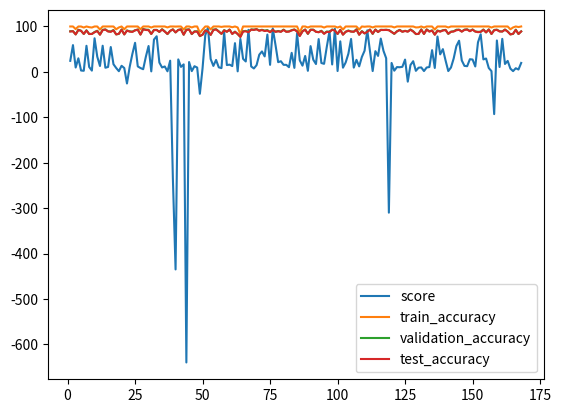

Write the Python code that produced this figure.

import matplotlib.pyplot as plt
import numpy as np
import pandas as pd
import scipy.stats as stats


def get_index_after_sort(s):
    res = sorted(range(len(s)), key=lambda k: s[k])
    return res


def get_overlap(a, b):
    inter = list(set(a) & set(b))
    percent = len(inter) / len(a)
    return percent


score = [24.350677,58.967995,9.581612,29.906538,2.9943695,2.4384172,57.465942,10.84382,2.782402,74.004425,33.4178,12.9562235,57.58215,9.144171,10.831597,54.706715,16.865223,8.604723,1.5060569,13.437509,8.52165,-25.515701,10.77968,39.46517,64.06886,12.035192,8.504285,5.8644123,33.53266,57.01982,1.1174233,71.16912,78.47406,20.529486,9.738795,11.90801,1.2958462,24.63704,-234.19388,-435.05432,27.56036,11.040428,16.517315,-639.9745,21.674864,1.7024,12.485797,9.532228,-48.229538,8.367806,80.78327,97.55742,28.244553,13.134044,26.29515,10.030296,8.287116,87.40683,15.017804,15.927257,12.783486,63.274944,1.2131048,72.5576,28.733923,22.914778,92.56838,12.014963,7.551647,14.810396,37.82625,45.02623,34.081936,82.13082,15.513284,95.62825,59.645782,21.385574,23.506496,15.490117,15.483295,10.360325,41.98701,8.821427,84.61559,25.448738,13.724832,35.103626,2.3843877,56.69364,26.839647,17.29913,72.24606,19.544073,17.73619,54.958904,89.53305,16.347012,94.924194,1.8908986,67.25559,9.229064,20.794033,39.931747,72.52457,9.365928,26.488646,12.144062,32.950584,46.545258,91.45344,45.551575,1.832341,45.587402,35.1841,73.37102,46.424984,30.018492,-310.0602,19.708876,2.6377401,10.57994,10.231076,11.184054,27.102324,-21.48854,15.12383,23.504143,2.3083615,9.208817,9.78536,1.7740357,9.689192,10.675232,47.83811,8.658291,77.91761,38.60114,50.107822,25.107872,1.809185,9.63101,29.477348,56.85521,68.650696,25.187912,13.19739,12.562046,27.898693,27.206497,11.926527,65.03511,82.86781,27.462854,29.45403,8.50604,1.6509292,-92.973785,69.202156,10.75547,72.7347,17.394274,24.196016,7.2501497,1.6570706,8.041287,5.184644,19.693815]
train_accuracy = [1.0, 0.9998998641967773, 0.9428085088729858, 0.9998998641967773, 0.9993990659713745, 0.9769631624221802, 1.0, 0.9848757982254028, 0.9769631624221802, 1.0, 1.0, 0.9322916865348816, 1.0, 1.0, 1.0, 0.9997996687889099, 1.0, 0.9383012652397156, 0.9788661599159241, 1.0, 0.9383012652397156, 1.0, 1.0, 1.0, 1.0, 1.0, 0.9378004670143127, 1.0, 0.9998998641967773, 1.0, 0.9769631624221802, 1.0, 1.0, 1.0, 1.0, 1.0, 0.9789663553237915, 1.0, 1.0, 0.9974960088729858, 1.0, 1.0, 0.9320913553237915, 1.0, 1.0, 0.9789663553237915, 1.0, 1.0, 0.8583734035491943, 0.9322916865348816, 0.9998998641967773, 0.9996995329856873, 0.9357972741127014, 1.0, 0.9997996687889099, 1.0, 0.9906851053237915, 1.0, 1.0, 1.0, 0.9835737347602844, 0.9998998641967773, 0.9789663553237915, 0.8308293223381042, 1.0, 1.0, 0.9992988705635071, 1.0, 0.9998998641967773, 1.0, 0.9998998641967773, 1.0, 1.0, 0.9997996687889099, 1.0, 1.0, 1.0, 0.9997996687889099, 1.0, 1.0, 1.0, 1.0, 1.0, 1.0, 0.9998998641967773, 0.8636819124221802, 1.0, 1.0, 0.9788661599159241, 1.0, 0.9998998641967773, 1.0, 0.9994992017745972, 1.0, 0.9761618375778198, 0.9998998641967773, 0.9998998641967773, 1.0, 1.0, 0.9769631624221802, 1.0, 0.9322916865348816, 1.0, 1.0, 0.9996995329856873, 1.0, 1.0, 0.9320913553237915, 0.9998998641967773, 0.9939903616905212, 1.0, 1.0, 0.9788661599159241, 1.0, 1.0, 1.0, 0.9998998641967773, 1.0, 1.0, 0.9998998641967773, 0.9788661599159241, 1.0, 1.0, 1.0, 1.0, 0.9998998641967773, 1.0, 1.0, 0.9789663553237915, 0.9816706776618958, 1.0, 0.9769631624221802, 1.0, 1.0, 1.0, 0.9322916865348816, 0.9997996687889099, 0.9998998641967773, 1.0, 0.9998998641967773, 0.9788661599159241, 1.0, 1.0, 0.9998998641967773, 0.9998998641967773, 0.9998998641967773, 1.0, 1.0, 1.0, 1.0, 1.0, 0.9991987347602844, 0.9996995329856873, 1.0, 0.9995993375778198, 1.0, 0.9769631624221802, 1.0, 1.0, 1.0, 1.0, 1.0, 1.0, 0.9383012652397156, 0.9788661599159241, 1.0, 0.9878805875778198, 1.0]
validation_accuracy = [0.8950320482254028, 0.8974359035491943, 0.8268229365348816, 0.9278846383094788, 0.9051482081413269, 0.8346354365348816, 0.9159655570983887, 0.8360376358032227, 0.8346354365348816, 0.8793069124221802, 0.9060496687889099, 0.8224158883094788, 0.9261819124221802, 0.9360977411270142, 0.8958333134651184, 0.8910256624221802, 0.9206730723381042, 0.8270232081413269, 0.8358373641967773, 0.9331930875778198, 0.8270232081413269, 0.9118589758872986, 0.8939303159713745, 0.8859174847602844, 0.917067289352417, 0.9334936141967773, 0.8240184187889099, 0.9429086446762085, 0.9298878312110901, 0.9274839758872986, 0.8346354365348816, 0.9254807829856873, 0.9246794581413269, 0.8791065812110901, 0.9404046535491943, 0.8939303159713745, 0.8316305875778198, 0.9025440812110901, 0.9381009340286255, 0.8695913553237915, 0.9249799847602844, 0.9379006624221802, 0.8200120329856873, 0.9320913553237915, 0.9366987347602844, 0.8316305875778198, 0.8939303159713745, 0.8939303159713745, 0.7861578464508057, 0.8224158883094788, 0.9142628312110901, 0.88671875, 0.8168069124221802, 0.9311898946762085, 0.9399038553237915, 0.8939303159713745, 0.8371394276618958, 0.9201722741127014, 0.885817289352417, 0.932692289352417, 0.8385416865348816, 0.8862179517745972, 0.8316305875778198, 0.7720352411270142, 0.8950320482254028, 0.9025440812110901, 0.8812099099159241, 0.9351963400840759, 0.9311898946762085, 0.9407051205635071, 0.9125601053237915, 0.9270833134651184, 0.909254789352417, 0.9201722741127014, 0.8800080418586731, 0.9260817170143127, 0.8846153616905212, 0.9011418223381042, 0.8868188858032227, 0.9312900900840759, 0.885817289352417, 0.8939303159713745, 0.9176682829856873, 0.9351963400840759, 0.8952323794364929, 0.7963742017745972, 0.8938301205635071, 0.9346955418586731, 0.8358373641967773, 0.9311898946762085, 0.9292868375778198, 0.8853164911270142, 0.8755007982254028, 0.905348539352417, 0.8466546535491943, 0.8886218070983887, 0.8813101053237915, 0.9332932829856873, 0.9154647588729858, 0.8346354365348816, 0.9246794581413269, 0.8224158883094788, 0.8827123641967773, 0.9125601053237915, 0.8888221383094788, 0.885817289352417, 0.9391025900840759, 0.8200120329856873, 0.8984375, 0.8474559187889099, 0.8855168223381042, 0.9336938858032227, 0.8358373641967773, 0.934495210647583, 0.8773036599159241, 0.9268830418586731, 0.9234775900840759, 0.9276843070983887, 0.9202724099159241, 0.8825120329856873, 0.8358373641967773, 0.8958333134651184, 0.9247796535491943, 0.885817289352417, 0.9044471383094788, 0.889723539352417, 0.9332932829856873, 0.8950320482254028, 0.8316305875778198, 0.836838960647583, 0.9367988705635071, 0.8346354365348816, 0.9360977411270142, 0.8939303159713745, 0.913161039352417, 0.8224158883094788, 0.91015625, 0.89453125, 0.9163661599159241, 0.9255809187889099, 0.8358373641967773, 0.885817289352417, 0.8950320482254028, 0.9281851053237915, 0.9294871687889099, 0.8900240659713745, 0.9312900900840759, 0.9368990659713745, 0.9012419581413269, 0.9338942170143127, 0.8890224099159241, 0.8827123641967773, 0.8836137652397156, 0.9338942170143127, 0.8698918223381042, 0.9360977411270142, 0.8346354365348816, 0.9242788553237915, 0.9304887652397156, 0.8958333134651184, 0.8893229365348816, 0.9331930875778198, 0.8901242017745972, 0.8270232081413269, 0.8358373641967773, 0.9307892918586731, 0.8339343070983887, 0.8925280570983887]
test_accuracy = [0.8892227411270142, 0.8955328464508057, 0.8247195482254028, 0.9210737347602844, 0.9046474099159241, 0.8361378312110901, 0.9107571840286255, 0.8334335088729858, 0.8361378312110901, 0.8721955418586731, 0.8991386294364929, 0.8183093070983887, 0.9187700152397156, 0.9319911599159241, 0.8893229365348816, 0.8816105723381042, 0.9143629670143127, 0.8246194124221802, 0.8410456776618958, 0.9280849099159241, 0.8246194124221802, 0.9089543223381042, 0.8863180875778198, 0.8806089758872986, 0.9140625, 0.928786039352417, 0.8205128312110901, 0.9371995329856873, 0.9230769276618958, 0.9178686141967773, 0.8361378312110901, 0.9201722741127014, 0.9219751358032227, 0.8825120329856873, 0.9329928159713745, 0.8863180875778198, 0.8359375, 0.9027444124221802, 0.9332932829856873, 0.8692908883094788, 0.9230769276618958, 0.9334936141967773, 0.8185096383094788, 0.922776460647583, 0.9331930875778198, 0.8359375, 0.8863180875778198, 0.8863180875778198, 0.7916666865348816, 0.8183093070983887, 0.9116586446762085, 0.88671875, 0.8147035241127014, 0.9208734035491943, 0.9338942170143127, 0.8863180875778198, 0.8384414911270142, 0.9133613705635071, 0.8829126358032227, 0.9303886294364929, 0.8347355723381042, 0.881911039352417, 0.8359375, 0.7691305875778198, 0.8892227411270142, 0.8930288553237915, 0.8737980723381042, 0.9303886294364929, 0.9233773946762085, 0.9386017918586731, 0.9041466116905212, 0.9213742017745972, 0.9005408883094788, 0.9095553159713745, 0.8738982081413269, 0.9243789911270142, 0.881911039352417, 0.893629789352417, 0.8820112347602844, 0.922776460647583, 0.8829126358032227, 0.8863180875778198, 0.9132612347602844, 0.9294871687889099, 0.889723539352417, 0.7900640964508057, 0.8898237347602844, 0.9288862347602844, 0.8410456776618958, 0.9241786599159241, 0.9272836446762085, 0.8821113705635071, 0.8730969429016113, 0.8983373641967773, 0.8374398946762085, 0.881911039352417, 0.8771033883094788, 0.9264823794364929, 0.9104567170143127, 0.8361378312110901, 0.9237780570983887, 0.8183093070983887, 0.8844150900840759, 0.9026442170143127, 0.8885216116905212, 0.8829126358032227, 0.9296875, 0.8185096383094788, 0.8909254670143127, 0.8478565812110901, 0.8813101053237915, 0.9292868375778198, 0.8410456776618958, 0.9284855723381042, 0.8795071840286255, 0.9223757982254028, 0.9221754670143127, 0.9244791865348816, 0.9176682829856873, 0.8774038553237915, 0.8410456776618958, 0.8893229365348816, 0.9203726053237915, 0.8829126358032227, 0.901442289352417, 0.8848156929016113, 0.9276843070983887, 0.8892227411270142, 0.8359375, 0.8366386294364929, 0.9292868375778198, 0.8361378312110901, 0.9319911599159241, 0.8863180875778198, 0.9090544581413269, 0.8183093070983887, 0.9039463400840759, 0.8852163553237915, 0.9118589758872986, 0.9212740659713745, 0.8410456776618958, 0.8829126358032227, 0.8892227411270142, 0.9165664911270142, 0.9261819124221802, 0.8862179517745972, 0.9246794581413269, 0.9312900900840759, 0.8951321840286255, 0.9288862347602844, 0.8881210088729858, 0.8748998641967773, 0.881911039352417, 0.9267828464508057, 0.8691906929016113, 0.9319911599159241, 0.8361378312110901, 0.9165664911270142, 0.9253805875778198, 0.8893229365348816, 0.8888221383094788, 0.9280849099159241, 0.8861178159713745, 0.8246194124221802, 0.8410456776618958, 0.922776460647583, 0.835036039352417, 0.8902243375778198]

x = range(1, len(test_accuracy)+1)

r = stats.pearsonr(score, validation_accuracy)
print("corr = ", r)

score_index = get_index_after_sort(score)
validation_accuracy_index = get_index_after_sort(validation_accuracy)

# get the overlap of the top 100,10, 30
print("Top100 overlap = ", get_overlap(score_index[-100:], validation_accuracy_index[-100:]))
print("Top10 overlap = ", get_overlap(score_index[-10:], validation_accuracy_index[-10:]))
print("Top20 overlap = ", get_overlap(score_index[-20:], validation_accuracy_index[-20:]))
print("Top30 overlap = ", get_overlap(score_index[-30:], validation_accuracy_index[-30:]))
print("Top50 overlap = ", get_overlap(score_index[-50:], validation_accuracy_index[-50:]))
print("Top100 overlap = ", get_overlap(score_index[-100:], validation_accuracy_index[-100:]))


# plot lines
plt.plot(x, score, label = "score")
plt.plot(x, [ele*100 for ele in train_accuracy], label = "train_accuracy")
plt.plot(x, [ele*100 for ele in validation_accuracy], label = "validation_accuracy")
plt.plot(x, [ele*100 for ele in test_accuracy], label = "test_accuracy")
plt.legend()
plt.show()

